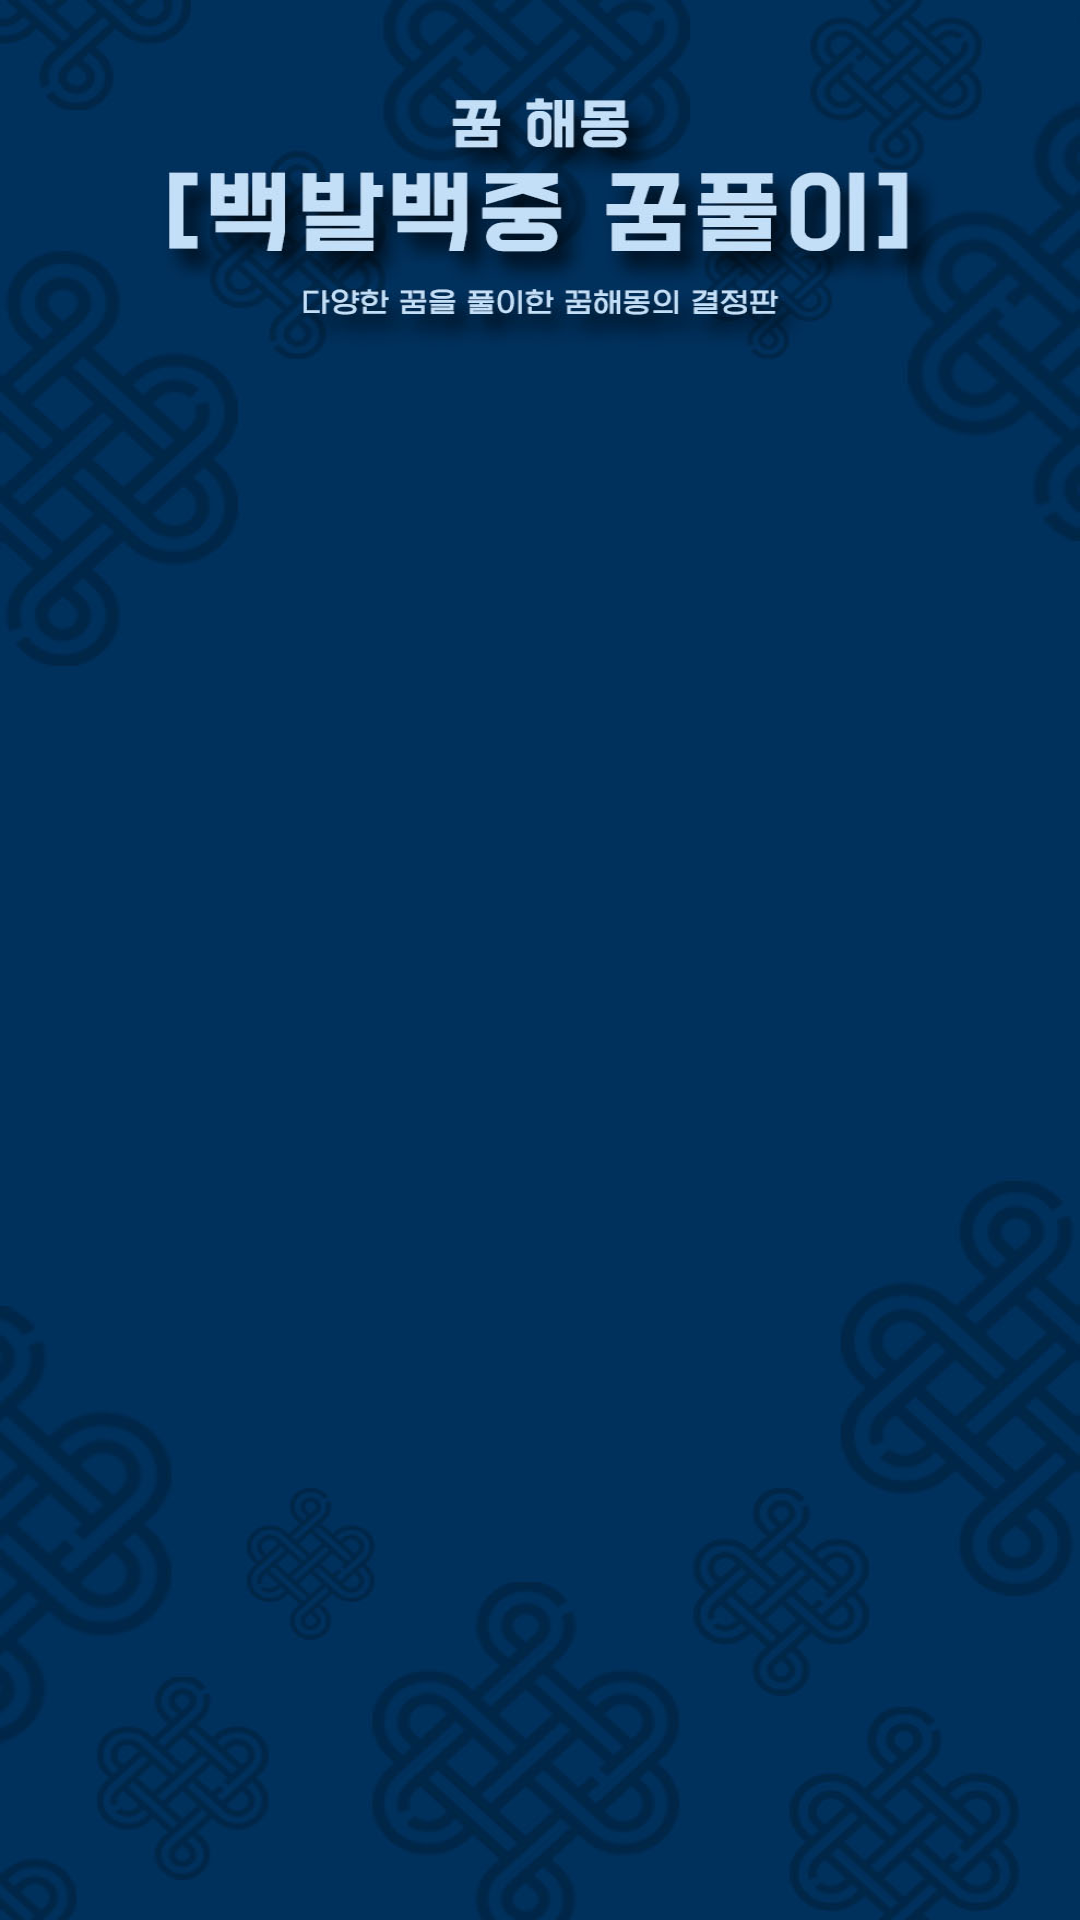

Write the Android layout XML for this screen, with the resource values it uses.
<!-- AndroidManifest.xml: application theme Theme.HelloFortune.NoActionBar -->
<!-- res/layout/activity_sleep.xml -->
<?xml version="1.0" encoding="utf-8"?>
<androidx.constraintlayout.widget.ConstraintLayout xmlns:android="http://schemas.android.com/apk/res/android"
    android:layout_width="match_parent"
    android:layout_height="match_parent"
    android:orientation="vertical" >

    <ImageView
        android:layout_width="match_parent"
        android:layout_height="match_parent"
        android:layout_gravity="center"
        android:background="@drawable/dream" />

    <ListView
        android:id="@+id/listview_dream"
        android:layout_marginTop="150dp"
        android:layout_marginLeft="15dp"
        android:layout_marginRight="15dp"
        android:layout_marginBottom="80dp"
        android:layout_width="match_parent"
        android:layout_height="match_parent"/>

    <LinearLayout
        android:layout_width="match_parent"
        android:layout_height="match_parent">

        <Button
            android:id="@+id/btn_backmenu"
            android:layout_width="170dp"
            android:layout_height="45dp"
            android:layout_marginTop="655dp"
            android:layout_marginLeft="120dp"
            android:text="메뉴로 돌아가기"
            android:textColor="#ffffff"
            android:textSize="17dp"
            android:textStyle="bold"
            android:background="#416a90"
            android:fontFamily="@font/a1"/>
    </LinearLayout>

</androidx.constraintlayout.widget.ConstraintLayout>
<!-- resources referenced by this layout -->
<resources>
  <!-- drawable dream: jpg bitmap (drawable, 124978 bytes) -->
  <style name="Theme.HelloFortune.NoActionBar">
          <item name="windowActionBar">false</item>
          <item name="windowNoTitle">true</item>
      </style>
</resources>
